Labelled photos from "tea sickness dataset", an image-classification folder in Hews99vi/Tea-diseases-Detection-model. The possible labels are: anthracnose, algal leaf, bird eye spot, brown blight, gray light, healthy, red leaf spot, white spot.

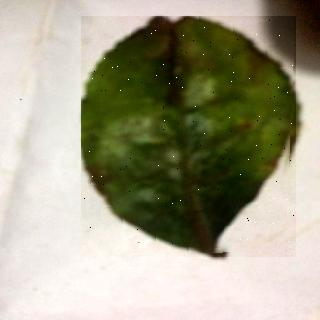
Label: red leaf spot

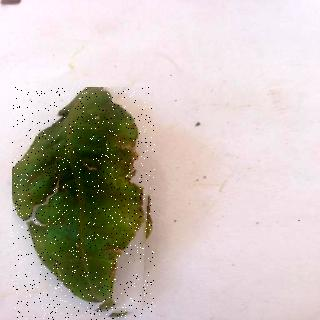
Label: brown blight

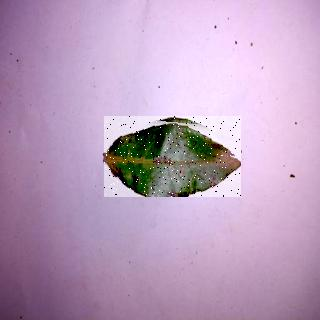
Label: bird eye spot

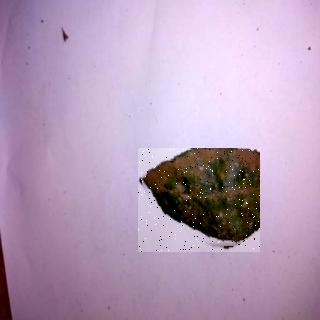
Label: anthracnose

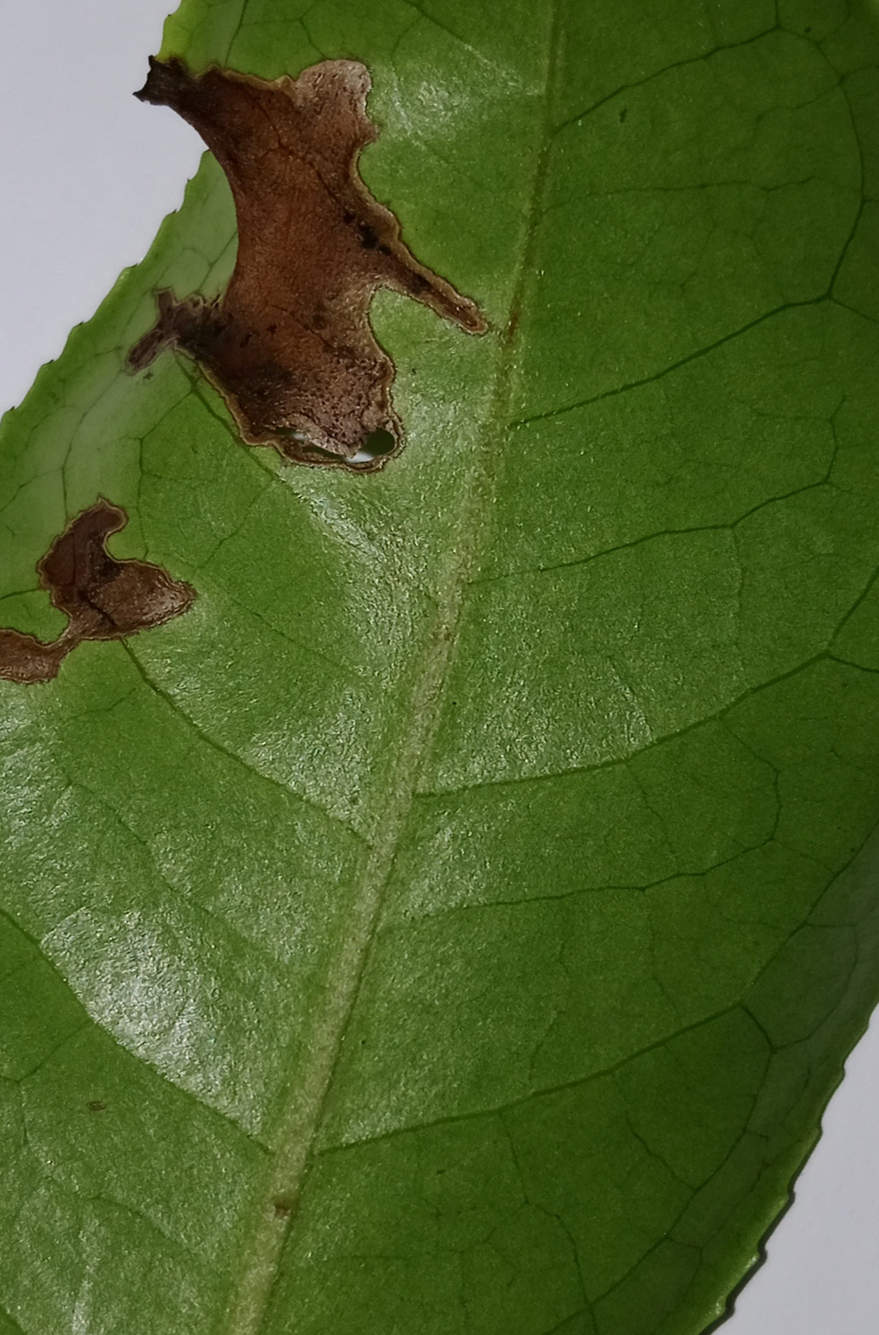
Label: gray light

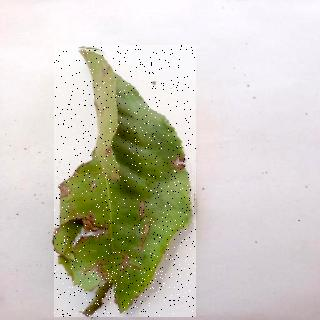
Label: algal leaf
